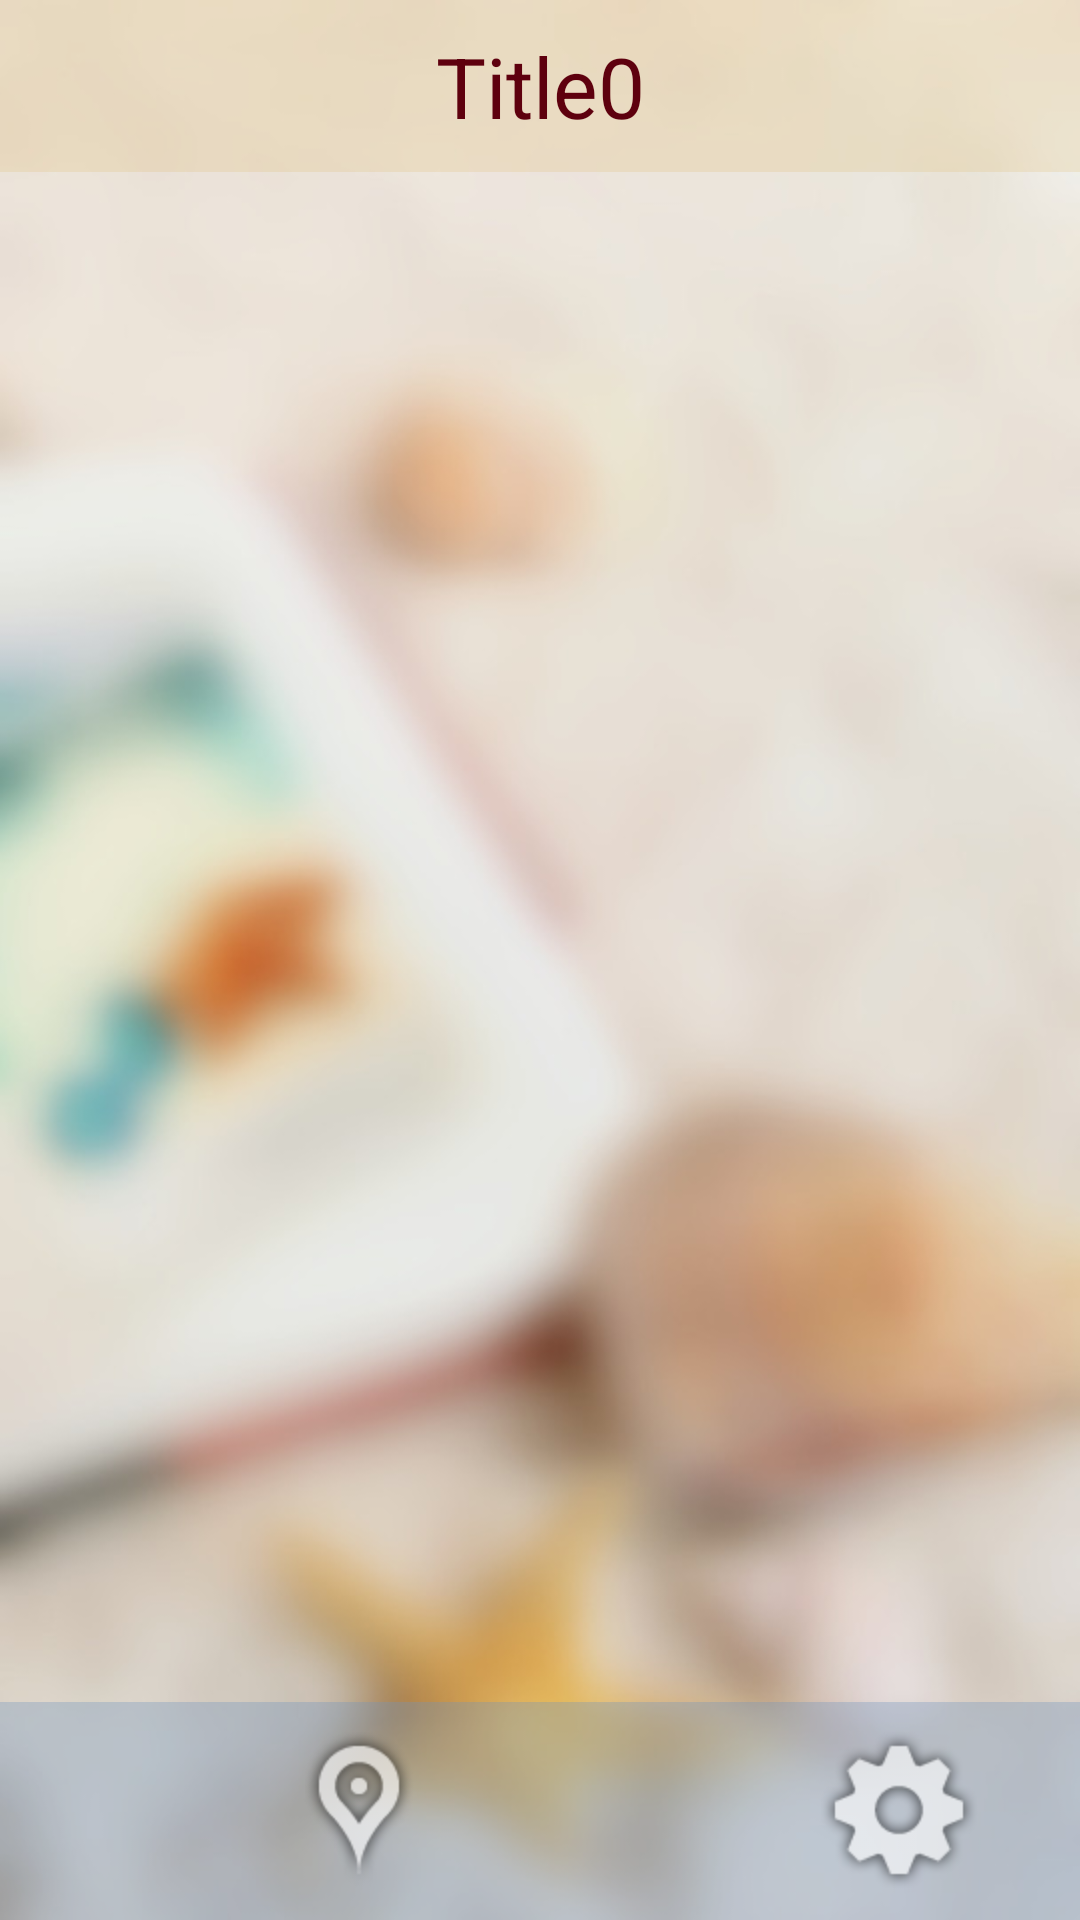

Produce the Android XML layout that renders to this screen, including the resource entries it uses.
<!-- AndroidManifest.xml: application theme AppTheme -->
<!-- res/layout/activity_main.xml -->
<?xml version="1.0" encoding="utf-8"?>
<LinearLayout xmlns:android="http://schemas.android.com/apk/res/android"
    style="@style/Linearlayout_Vertical"
    android:background="@drawable/background"
    android:baselineAligned="false" >
    
    <LinearLayout
        style="@style/Linearlayout_Horizontal"
        android:layout_width="match_parent" >
        
         <TextView 
            android:id="@+id/textview_title" 
            style="@style/TextView_Title"
            android:text="@string/textview_title_0" />
         
    </LinearLayout>
    
    
    
    <FrameLayout
        android:id="@+id/framelayout_main"
        android:layout_width="0dp" 
        android:layout_height="match_parent"
        android:layout_weight="1" >
    </FrameLayout>
    
    <include
        layout="@layout/menu_main" />

</LinearLayout>
<!-- res/layout/menu_main.xml (included above) -->
<?xml version="1.0" encoding="utf-8"?>
<LinearLayout xmlns:android="http://schemas.android.com/apk/res/android"
    style="@style/Linearlayout_Horizontal"
    android:layout_gravity="bottom"
    android:layout_width="fill_parent"
    android:background="@color/translucence_lightlivid" >
    <ImageButton
        android:id="@+id/button_home"
        style="@style/Button_Menu"
        android:src="@drawable/home"
        android:contentDescription="@string/imagebutton_home" />
    
    <ImageButton
        android:id="@+id/button_location"
        style="@style/Button_Menu"
        android:src="@drawable/location"
        android:contentDescription="@string/imagebutton_location" />
    
    <ImageButton
        android:id="@+id/button_contact"
        style="@style/Button_Menu"
        android:src="@drawable/contact"
        android:contentDescription="@string/imagebutton_contact" />
    
    <ImageButton
        android:id="@+id/button_setting"
        style="@style/Button_Menu"
        android:src="@drawable/setting"
        android:contentDescription="@string/imagebutton_setting" />

</LinearLayout>
<!-- resources referenced by this layout -->
<resources>
  <color name="translucence_lightlivid">#557092BE</color>
  <!-- drawable background: jpg bitmap (drawable-hdpi, 48385 bytes) -->
  <!-- drawable location: png bitmap (drawable-hdpi, 5980 bytes) -->
  <!-- drawable setting: png bitmap (drawable-hdpi, 6617 bytes) -->
  <string name="imagebutton_contact">Contact</string>
  <string name="imagebutton_home">Home</string>
  <string name="imagebutton_location">Location</string>
  <string name="imagebutton_setting">Setting</string>
  <string name="textview_title_0">Title0</string>
  <style name="Button_Menu" parent="@android:style/Widget.ImageButton">
          <item name="android:layout_width">wrap_content</item>
          <item name="android:layout_height">wrap_content</item>
          <item name="android:textColor">@color/solid_dark_red</item>
          <item name="android:textSize">@dimen/menu_font</item> 
          <item name="android:background">@android:color/transparent</item>   
          <item name="android:gravity">center</item>   
          <item name="android:padding">10sp</item>
          <item name="android:layout_weight">1</item>
      </style>
  <style name="Linearlayout_Horizontal">
          <item name="android:layout_width">wrap_content</item>
          <item name="android:layout_height">wrap_content</item>
          <item name="android:orientation">horizontal</item>
      </style>
  <style name="Linearlayout_Vertical">
          <item name="android:layout_width">wrap_content</item>
          <item name="android:layout_height">wrap_content</item>
          <item name="android:orientation">vertical</item>
      </style>
  <style name="TextView_Title" parent="@android:style/Widget.TextView">
          <item name="android:layout_width">fill_parent</item>
          <item name="android:layout_height">wrap_content</item>
          <item name="android:textColor">@color/solid_dark_red</item>
          <item name="android:textSize">@dimen/title_font</item>
          <item name="android:background">@color/translucence_sandybrown</item>
          <item name="android:gravity">center</item>  
          <item name="android:padding">10sp</item>
      </style>
  <style name="AppTheme" parent="AppBaseTheme">
          
      </style>
  <color name="solid_dark_red">#5E000E</color>
  <dimen name="menu_font">23sp</dimen>
  <dimen name="title_font">28sp</dimen>
  <color name="translucence_sandybrown">#33DCB260</color>
  <style name="AppBaseTheme" parent="android:Theme.Light">
          
      </style>
</resources>
